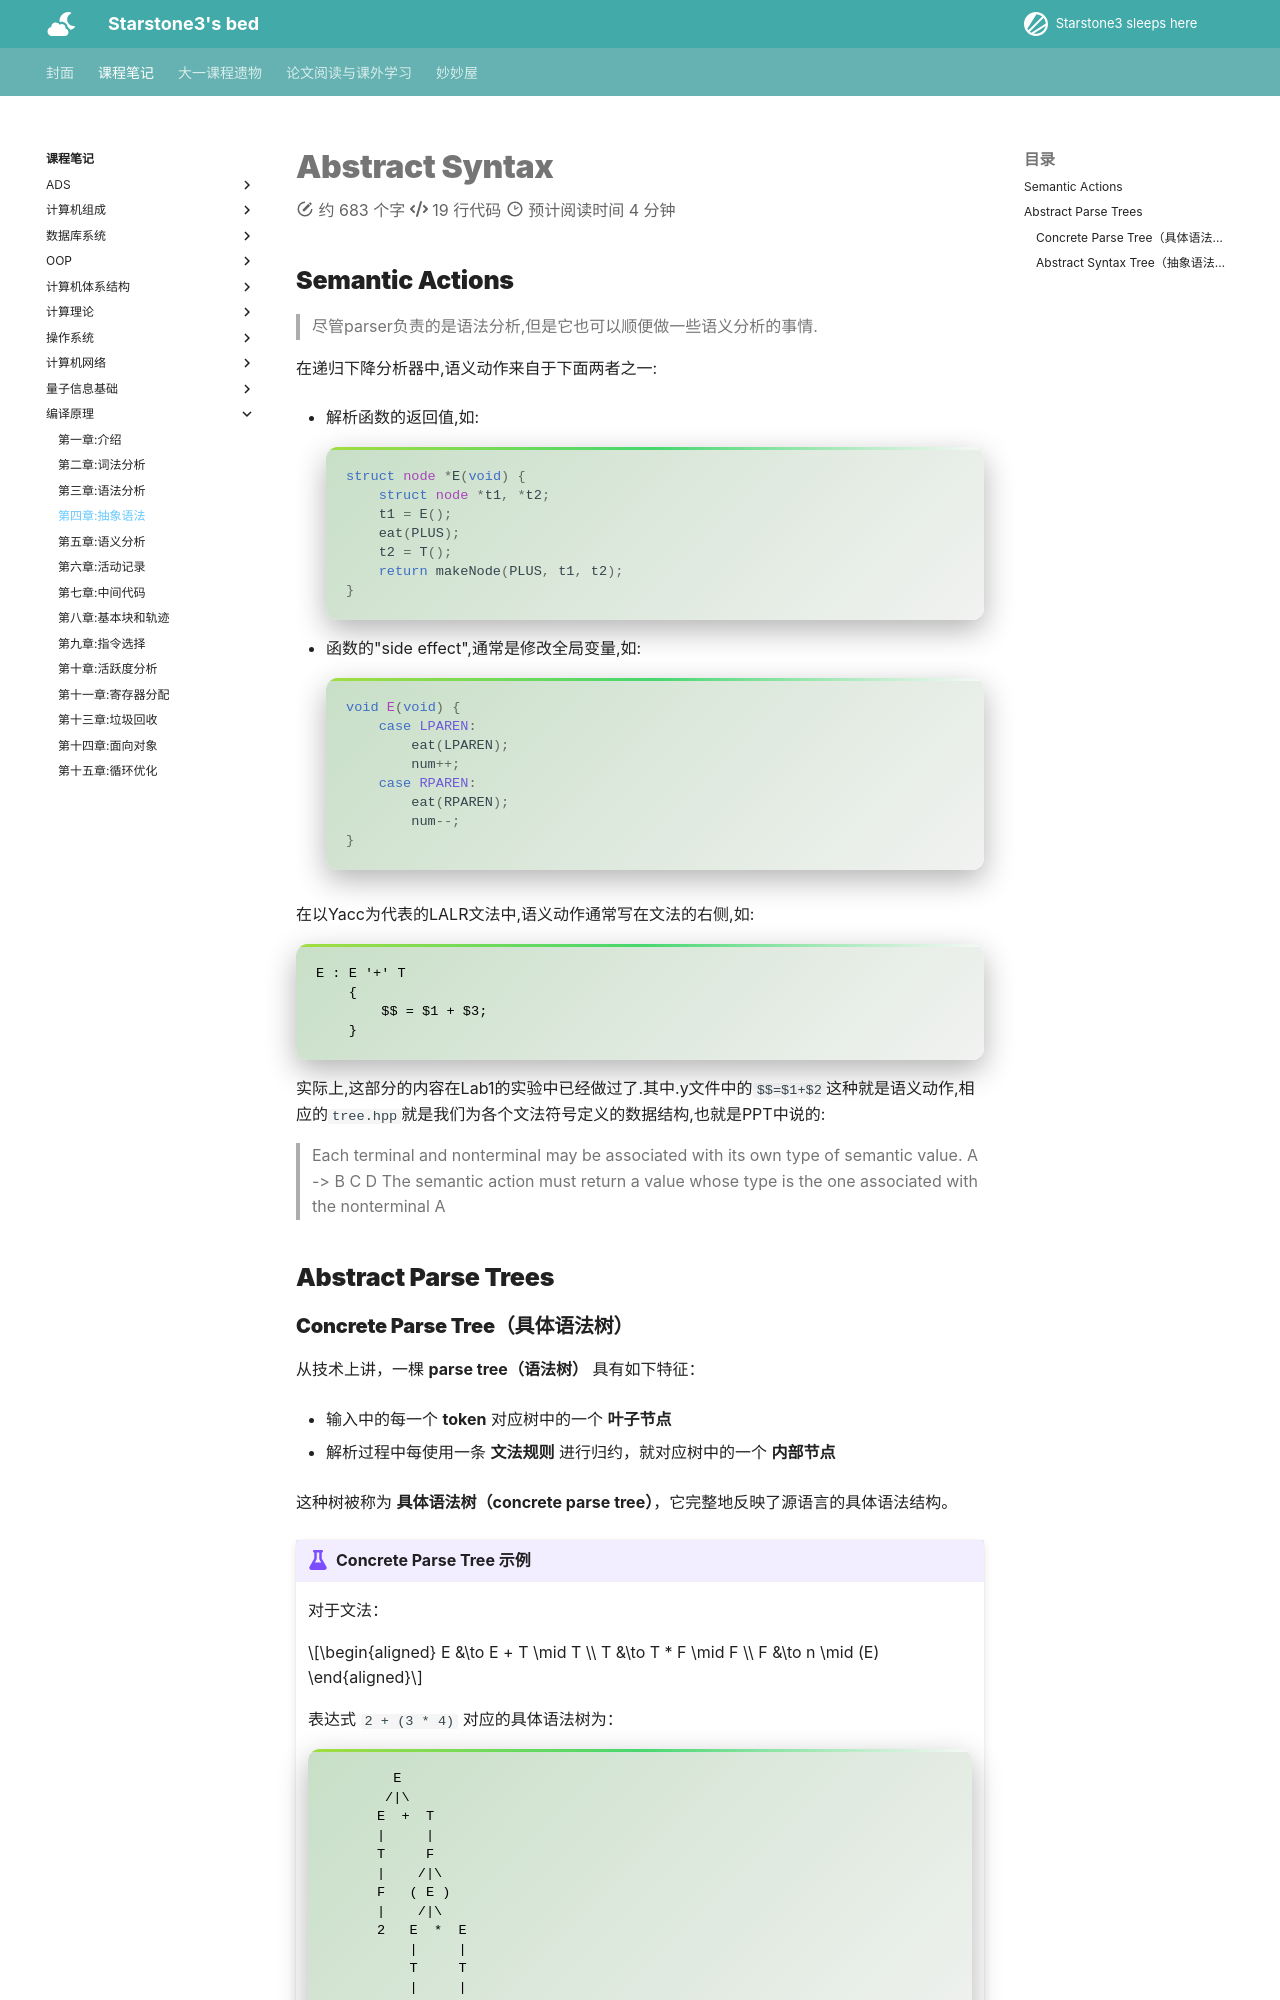

repository: starstone3/starstone3.github.io · page: incourse/bianyi/ch4/index.html · generator: mkdocs

---
comments: true
---

# Abstract Syntax

## Semantic Actions
> 尽管parser负责的是语法分析,但是它也可以顺便做一些语义分析的事情.

在递归下降分析器中,语义动作来自于下面两者之一:

- 解析函数的返回值,如:
    ```c
    struct node *E(void) {
        struct node *t1, *t2;
        t1 = E();
        eat(PLUS);
        t2 = T();
        return makeNode(PLUS, t1, t2);
    }
    ```

- 函数的"side effect",通常是修改全局变量,如: 

    ```c
    void E(void) {
        case LPAREN:
            eat(LPAREN);
            num++;
        case RPAREN:
            eat(RPAREN);
            num--;
    }
    ```

在以Yacc为代表的LALR文法中,语义动作通常写在文法的右侧,如:

```yacc
E : E '+' T
    {
        $$ = $1 + $3;
    }
```

实际上,这部分的内容在Lab1的实验中已经做过了.其中.y文件中的`$$=$1+$2`这种就是语义动作,相应的`tree.hpp`就是我们为各个文法符号定义的数据结构,也就是PPT中说的:

> Each terminal and nonterminal may be associated with its own type of semantic value.
> A -> B C D
> The semantic action must return a value whose type is the one associated with the nonterminal A

## Abstract Parse Trees
